Run: headless pygame with SDL's dummy video driver; simulated clock (each Clock.tick advances the game by its frame time, no real sleeping); random seed 0; keys injected as events and as key.get_pressed() state; no mouse input.
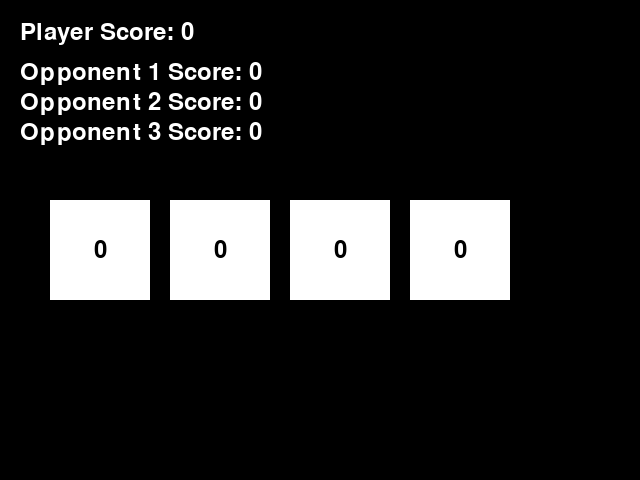
Frame 1 of 4 · flips 1–60 · no input
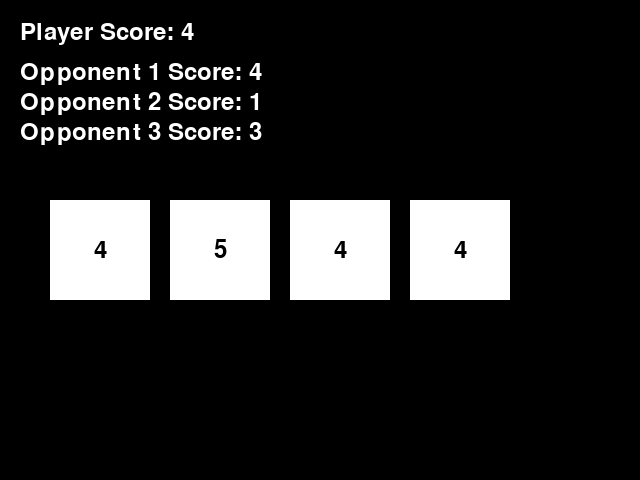
Frame 2 of 4 · flips 61–180 · tapped SPACE, RETURN · held RIGHT (→), D
Frame 3 of 4 · flips 181–300 · held DOWN (↓), S · screen unchanged from frame 2, image omitted
Frame 4 of 4 · flips 301–420 · held LEFT (←), A, UP (↑), W · screen unchanged from frame 3, image omitted

The pygame program that drew these frames:

import pygame
import random
import time

pygame.init()

# Constants
SCREEN_WIDTH, SCREEN_HEIGHT = 640, 480
FPS = 60
DICE_SIZE = 100

# Colors
WHITE = (255, 255, 255)
BLACK = (0, 0, 0)

# Create the game screen
screen = pygame.display.set_mode((SCREEN_WIDTH, SCREEN_HEIGHT))
pygame.display.set_caption("Dice Game")

def draw_dice(value, x, y):
    pygame.draw.rect(screen, WHITE, (x, y, DICE_SIZE, DICE_SIZE))
    dice_font = pygame.font.Font(None, 36)
    text_surface = dice_font.render(str(value), True, BLACK)
    text_rect = text_surface.get_rect(center=(x + DICE_SIZE // 2, y + DICE_SIZE // 2))
    screen.blit(text_surface, text_rect)

def roll_dice():
    return random.randint(1, 6)

def display_winner(winner):
    winner_text = pygame.font.Font(None, 48).render(f"{winner} won!", True, WHITE)
    screen.blit(winner_text, (SCREEN_WIDTH // 2 - 100, SCREEN_HEIGHT // 2))
    pygame.display.flip()
    time.sleep(2)

def main():
    player_score = 0
    opponent_scores = [0, 0, 0]
    dice_values = [0, 0, 0, 0]

    clock = pygame.time.Clock()

    while True:
        screen.fill(BLACK)

        for event in pygame.event.get():
            if event.type == pygame.QUIT:
                pygame.quit()
                return

            if event.type == pygame.KEYDOWN:
                if event.key == pygame.K_SPACE:
                    # Player's turn
                    player_roll = roll_dice()
                    player_score += player_roll
                    print(f"Player rolled: {player_roll}. Player score: {player_score}")

                    # Opponents' turns
                    for i in range(3):
                        opponent_scores[i] += roll_dice()

                    # Display all dice values together
                    dice_values = [player_roll] + [roll_dice() for _ in range(3)]

                    # Check for a winner
                    if player_score >= 50 or max(opponent_scores) >= 50:
                        if player_score >= 50:
                            display_winner("Player")
                        else:
                            display_winner("Opponent")
                        player_score = 0
                        opponent_scores = [0, 0, 0]

        # Draw dice and scores on the screen
        for i, value in enumerate(dice_values):
            draw_dice(value, 50 + i * 120, 200)

        # Display player score and opponent scores on the screen
        player_score_text = pygame.font.Font(None, 36).render(f"Player Score: {player_score}", True, WHITE)
        screen.blit(player_score_text, (20, 20))

        for i, score in enumerate(opponent_scores):
            opponent_score_text = pygame.font.Font(None, 36).render(f"Opponent {i+1} Score: {score}", True, WHITE)
            screen.blit(opponent_score_text, (20, 60 + i * 30))

        # Game over message and play again prompt
        if player_score >= 50 or max(opponent_scores) >= 50:
            game_over_text = pygame.font.Font(None, 48).render("Game Over!", True, WHITE)
            play_again_text = pygame.font.Font(None, 24).render("Press SPACE to play again", True, WHITE)
            screen.blit(game_over_text, (SCREEN_WIDTH // 2 - 120, SCREEN_HEIGHT // 2))
            screen.blit(play_again_text, (SCREEN_WIDTH // 2 - 150, SCREEN_HEIGHT // 2 + 40))

        pygame.display.flip()
        clock.tick(FPS)

if __name__ == "__main__":
    main()
